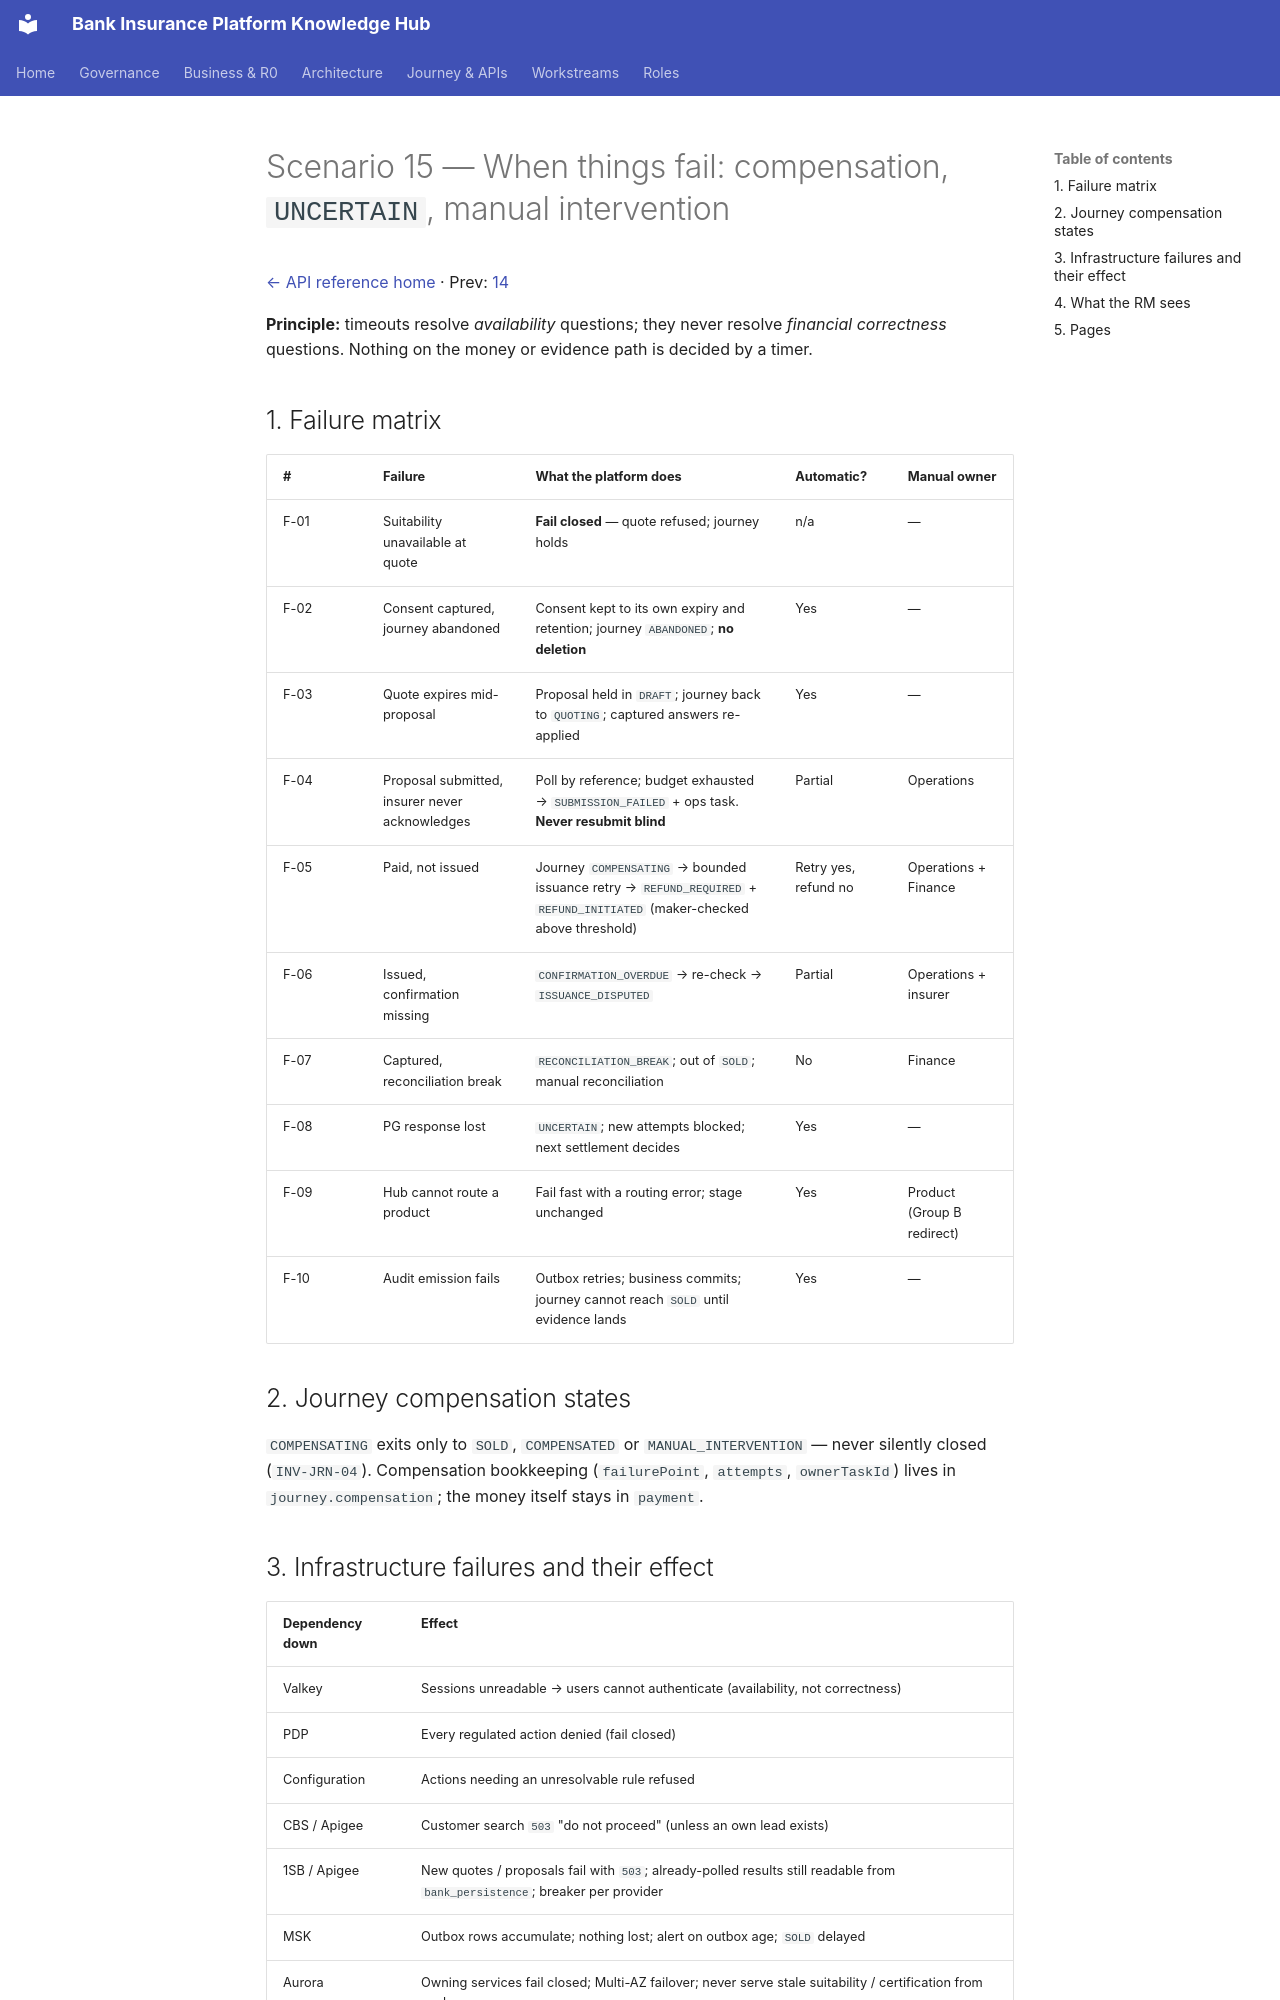

repository: Mahesh38/bank-insurance-platform · page: platform/api-reference/scenarios/15-failure-and-compensation/index.html · generator: mkdocs

# Scenario 15 — When things fail: compensation, `UNCERTAIN`, manual intervention

[← API reference home](../README.md) · Prev: [14](./14-provider-status-sync.md)

**Principle:** timeouts resolve *availability* questions; they never resolve *financial
correctness* questions. Nothing on the money or evidence path is decided by a timer.

## 1. Failure matrix

| # | Failure | What the platform does | Automatic? | Manual owner |
|---|---|---|---|---|
| F-01 | Suitability unavailable at quote | **Fail closed** — quote refused; journey holds | n/a | — |
| F-02 | Consent captured, journey abandoned | Consent kept to its own expiry and retention; journey `ABANDONED`; **no deletion** | Yes | — |
| F-03 | Quote expires mid-proposal | Proposal held in `DRAFT`; journey back to `QUOTING`; captured answers re-applied | Yes | — |
| F-04 | Proposal submitted, insurer never acknowledges | Poll by reference; budget exhausted → `SUBMISSION_FAILED` + ops task. **Never resubmit blind** | Partial | Operations |
| F-05 | Paid, not issued | Journey `COMPENSATING` → bounded issuance retry → `REFUND_REQUIRED` + `REFUND_INITIATED` (maker-checked above threshold) | Retry yes, refund no | Operations + Finance |
| F-06 | Issued, confirmation missing | `CONFIRMATION_OVERDUE` → re-check → `ISSUANCE_DISPUTED` | Partial | Operations + insurer |
| F-07 | Captured, reconciliation break | `RECONCILIATION_BREAK`; out of `SOLD`; manual reconciliation | No | Finance |
| F-08 | PG response lost | `UNCERTAIN`; new attempts blocked; next settlement decides | Yes | — |
| F-09 | Hub cannot route a product | Fail fast with a routing error; stage unchanged | Yes | Product (Group B redirect) |
| F-10 | Audit emission fails | Outbox retries; business commits; journey cannot reach `SOLD` until evidence lands | Yes | — |

## 2. Journey compensation states

`COMPENSATING` exits only to `SOLD`, `COMPENSATED` or `MANUAL_INTERVENTION` — never silently
closed (`INV-JRN-04`). Compensation bookkeeping (`failurePoint`, `attempts`, `ownerTaskId`) lives
in `journey.compensation`; the money itself stays in `payment`.

## 3. Infrastructure failures and their effect

| Dependency down | Effect |
|---|---|
| Valkey | Sessions unreadable → users cannot authenticate (availability, not correctness) |
| PDP | Every regulated action denied (fail closed) |
| Configuration | Actions needing an unresolvable rule refused |
| CBS / Apigee | Customer search `503` "do not proceed" (unless an own lead exists) |
| 1SB / Apigee | New quotes / proposals fail with `503`; already-polled results still readable from `bank_persistence`; breaker per provider |
| MSK | Outbox rows accumulate; nothing lost; alert on outbox age; `SOLD` delayed |
| Aurora | Owning services fail closed; Multi-AZ failover; never serve stale suitability / certification from cache |
